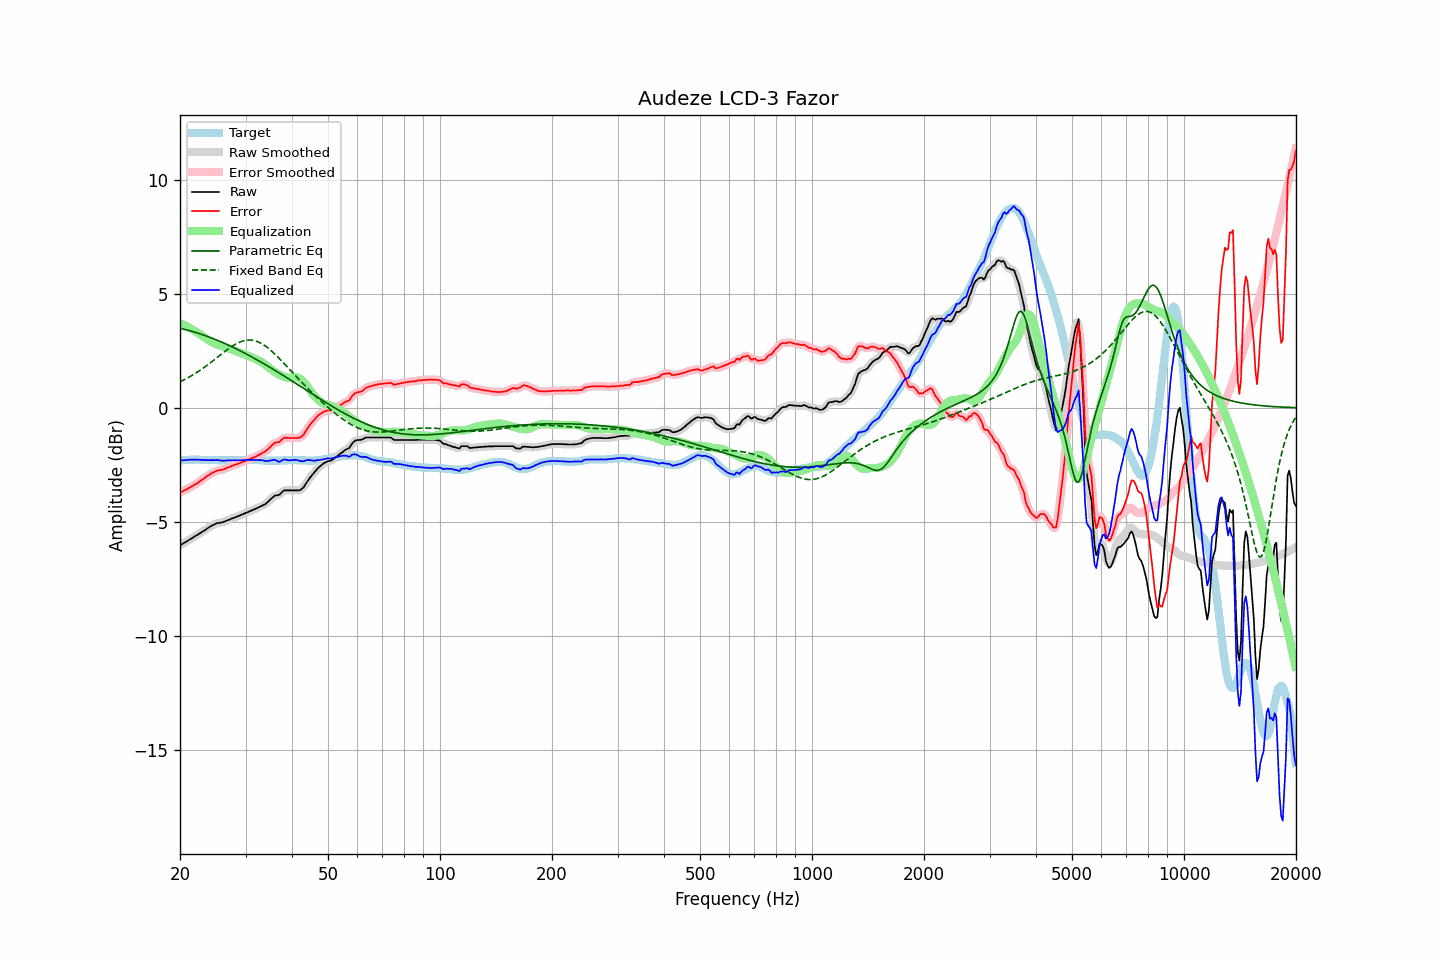

Source data for this figure (header and first rows):
frequency, raw, error, smoothed, error_smoothed, equalization, parametric_eq, fixed_band_eq, equalized_raw, equalized_smoothed, target
20.00, -6.03, -3.71, -6.03, -3.71, 3.72, 3.49, 1.14, -2.32, -2.32, -2.32
20.20, -5.99, -3.68, -5.99, -3.68, 3.68, 3.48, 1.17, -2.31, -2.31, -2.31
20.40, -5.95, -3.65, -5.96, -3.65, 3.65, 3.46, 1.21, -2.30, -2.30, -2.30
20.61, -5.91, -3.62, -5.91, -3.62, 3.62, 3.44, 1.25, -2.30, -2.30, -2.30
20.81, -5.87, -3.58, -5.87, -3.58, 3.58, 3.42, 1.28, -2.29, -2.29, -2.29
21.02, -5.83, -3.54, -5.83, -3.54, 3.54, 3.40, 1.32, -2.29, -2.29, -2.29
21.23, -5.78, -3.50, -5.79, -3.51, 3.51, 3.38, 1.36, -2.28, -2.28, -2.28
21.44, -5.74, -3.46, -5.74, -3.46, 3.47, 3.36, 1.40, -2.28, -2.28, -2.28
21.66, -5.70, -3.42, -5.70, -3.42, 3.42, 3.34, 1.44, -2.28, -2.27, -2.28
21.87, -5.65, -3.37, -5.66, -3.38, 3.38, 3.32, 1.49, -2.27, -2.28, -2.28
22.09, -5.61, -3.34, -5.61, -3.34, 3.34, 3.30, 1.53, -2.28, -2.28, -2.27
22.31, -5.57, -3.30, -5.57, -3.30, 3.29, 3.28, 1.58, -2.28, -2.28, -2.27
22.54, -5.52, -3.25, -5.53, -3.25, 3.24, 3.26, 1.62, -2.28, -2.28, -2.28
22.76, -5.48, -3.19, -5.48, -3.20, 3.20, 3.23, 1.67, -2.29, -2.29, -2.29
22.99, -5.43, -3.14, -5.44, -3.15, 3.15, 3.21, 1.72, -2.29, -2.29, -2.29
23.22, -5.39, -3.10, -5.39, -3.10, 3.10, 3.18, 1.77, -2.30, -2.29, -2.29
23.45, -5.34, -3.04, -5.34, -3.05, 3.05, 3.16, 1.82, -2.30, -2.30, -2.30
23.69, -5.29, -3.00, -5.30, -3.00, 3.00, 3.13, 1.87, -2.30, -2.30, -2.30
23.92, -5.25, -2.95, -5.25, -2.95, 2.95, 3.11, 1.93, -2.30, -2.30, -2.30
24.16, -5.20, -2.90, -5.21, -2.91, 2.91, 3.08, 1.98, -2.30, -2.30, -2.30
24.40, -5.16, -2.86, -5.17, -2.87, 2.87, 3.05, 2.04, -2.30, -2.30, -2.30
24.65, -5.13, -2.83, -5.13, -2.83, 2.83, 3.03, 2.09, -2.30, -2.29, -2.30
24.89, -5.09, -2.79, -5.10, -2.80, 2.80, 3.00, 2.15, -2.29, -2.29, -2.30
25.14, -5.06, -2.76, -5.07, -2.77, 2.78, 2.97, 2.20, -2.29, -2.29, -2.30
25.39, -5.05, -2.74, -5.05, -2.75, 2.75, 2.94, 2.26, -2.30, -2.30, -2.31
25.65, -5.04, -2.73, -5.04, -2.73, 2.73, 2.91, 2.31, -2.31, -2.31, -2.31
25.91, -5.03, -2.72, -5.03, -2.72, 2.71, 2.88, 2.37, -2.32, -2.32, -2.31
26.16, -5.01, -2.70, -5.01, -2.70, 2.69, 2.85, 2.42, -2.32, -2.32, -2.31
26.43, -4.98, -2.67, -4.99, -2.68, 2.67, 2.82, 2.48, -2.32, -2.32, -2.31
26.69, -4.95, -2.64, -4.95, -2.65, 2.64, 2.79, 2.53, -2.31, -2.31, -2.31
26.96, -4.92, -2.61, -4.92, -2.61, 2.62, 2.75, 2.58, -2.31, -2.31, -2.31
27.23, -4.89, -2.58, -4.89, -2.59, 2.59, 2.72, 2.63, -2.30, -2.30, -2.31
27.50, -4.86, -2.55, -4.87, -2.56, 2.56, 2.69, 2.68, -2.30, -2.30, -2.31
27.77, -4.84, -2.53, -4.84, -2.53, 2.53, 2.65, 2.73, -2.31, -2.31, -2.31
28.05, -4.81, -2.50, -4.82, -2.51, 2.51, 2.62, 2.77, -2.31, -2.31, -2.31
28.33, -4.79, -2.48, -4.79, -2.48, 2.48, 2.59, 2.81, -2.31, -2.31, -2.31
28.62, -4.76, -2.45, -4.76, -2.46, 2.46, 2.55, 2.84, -2.31, -2.31, -2.31
28.90, -4.73, -2.43, -4.73, -2.43, 2.43, 2.51, 2.88, -2.30, -2.30, -2.30
29.19, -4.70, -2.40, -4.70, -2.40, 2.40, 2.48, 2.90, -2.30, -2.30, -2.30
29.48, -4.67, -2.37, -4.67, -2.38, 2.38, 2.44, 2.93, -2.30, -2.30, -2.30
29.78, -4.64, -2.35, -4.64, -2.35, 2.35, 2.41, 2.95, -2.29, -2.29, -2.29
30.08, -4.61, -2.32, -4.61, -2.32, 2.32, 2.37, 2.96, -2.29, -2.29, -2.29
30.38, -4.58, -2.29, -4.58, -2.30, 2.30, 2.33, 2.97, -2.29, -2.29, -2.29
30.68, -4.55, -2.26, -4.55, -2.26, 2.27, 2.29, 2.97, -2.29, -2.29, -2.29
30.99, -4.52, -2.23, -4.52, -2.23, 2.24, 2.26, 2.97, -2.29, -2.29, -2.29
31.30, -4.49, -2.20, -4.49, -2.21, 2.20, 2.22, 2.96, -2.29, -2.29, -2.29
31.61, -4.46, -2.17, -4.46, -2.18, 2.17, 2.18, 2.95, -2.29, -2.29, -2.29
31.93, -4.43, -2.14, -4.43, -2.14, 2.14, 2.14, 2.93, -2.29, -2.29, -2.29
32.24, -4.40, -2.10, -4.40, -2.11, 2.11, 2.10, 2.91, -2.30, -2.29, -2.30
32.57, -4.36, -2.06, -4.37, -2.07, 2.07, 2.06, 2.88, -2.29, -2.29, -2.30
32.89, -4.33, -2.03, -4.33, -2.03, 2.04, 2.02, 2.85, -2.30, -2.30, -2.30
33.22, -4.30, -1.99, -4.30, -2.00, 2.00, 1.98, 2.81, -2.31, -2.31, -2.31
33.55, -4.26, -1.95, -4.27, -1.96, 1.95, 1.94, 2.76, -2.32, -2.32, -2.31
33.89, -4.23, -1.91, -4.23, -1.91, 1.89, 1.90, 2.72, -2.34, -2.33, -2.32
34.23, -4.17, -1.85, -4.17, -1.86, 1.84, 1.86, 2.66, -2.34, -2.34, -2.32
34.57, -4.11, -1.79, -4.11, -1.79, 1.78, 1.81, 2.61, -2.33, -2.33, -2.32
34.92, -4.04, -1.73, -4.04, -1.72, 1.73, 1.77, 2.55, -2.32, -2.32, -2.32
35.27, -3.97, -1.66, -3.97, -1.65, 1.67, 1.73, 2.49, -2.30, -2.30, -2.32
35.62, -3.91, -1.59, -3.91, -1.59, 1.62, 1.69, 2.42, -2.29, -2.29, -2.32
35.97, -3.85, -1.53, -3.87, -1.55, 1.57, 1.64, 2.36, -2.28, -2.30, -2.32
... 635 more rows
